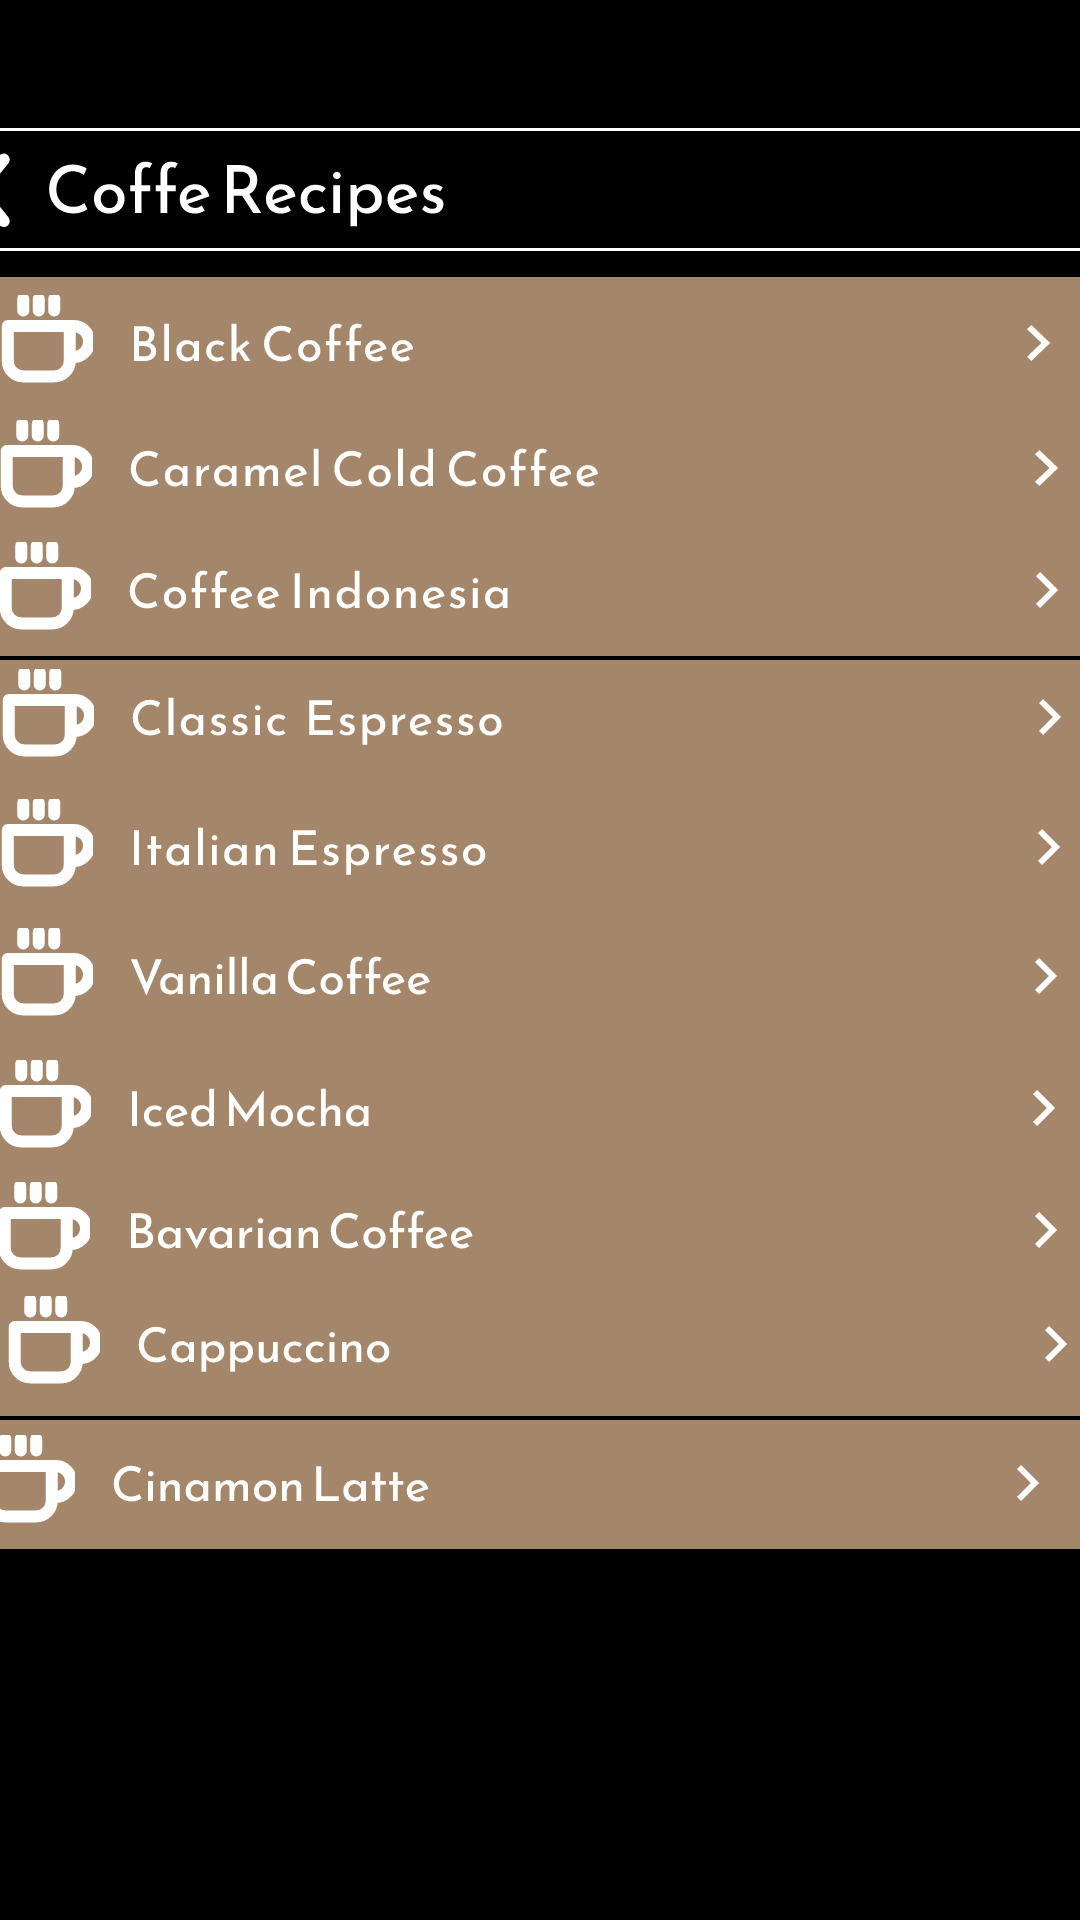

Reconstruct the res/layout file that produces this screen, plus the resources it refers to.
<!-- AndroidManifest.xml: application theme Theme.Barista_app -->
<!-- res/layout/activity_list_menu.xml -->
<?xml version="1.0" encoding="utf-8"?>
<androidx.constraintlayout.widget.ConstraintLayout xmlns:android="http://schemas.android.com/apk/res/android"
    xmlns:app="http://schemas.android.com/apk/res-auto"
    xmlns:tools="http://schemas.android.com/tools"
    android:id="@+id/main"
    android:layout_width="match_parent"
    android:layout_height="match_parent"
    tools:context=".list_menu"
    android:background="@color/black">

    <ImageButton
        android:id="@+id/imageButton3"
        android:layout_width="443dp"
        android:layout_height="45dp"
        android:background="@drawable/riple_abuabu"
        app:layout_constraintBottom_toBottomOf="parent"
        app:layout_constraintEnd_toEndOf="parent"
        app:layout_constraintHorizontal_bias="0.47"
        app:layout_constraintStart_toStartOf="parent"
        app:layout_constraintTop_toTopOf="parent"
        app:layout_constraintVertical_bias="0.069"
        app:srcCompat="@drawable/group_19" />

    <ImageButton
        android:id="@+id/imageButton4"
        android:layout_width="852dp"
        android:layout_height="54dp"
        android:background="@drawable/riple_abuabu"
        app:layout_constraintBottom_toBottomOf="parent"
        app:layout_constraintEnd_toEndOf="parent"
        app:layout_constraintHorizontal_bias="0.501"
        app:layout_constraintStart_toStartOf="parent"
        app:layout_constraintTop_toTopOf="parent"
        app:layout_constraintVertical_bias="0.148"
        app:srcCompat="@drawable/group_9" />

    <ImageButton
        android:id="@+id/imageButton6"
        android:layout_width="423dp"
        android:layout_height="51dp"
        android:background="@drawable/riple_abuabu"
        app:layout_constraintBottom_toBottomOf="parent"
        app:layout_constraintEnd_toEndOf="parent"
        app:layout_constraintStart_toStartOf="parent"
        app:layout_constraintTop_toTopOf="parent"
        app:layout_constraintVertical_bias="0.219"
        app:srcCompat="@drawable/group_10" />

    <ImageButton
        android:id="@+id/imageButton8"
        android:layout_width="409dp"
        android:layout_height="53dp"
        android:background="@drawable/riple_abuabu"
        app:layout_constraintBottom_toBottomOf="parent"
        app:layout_constraintEnd_toEndOf="parent"
        app:layout_constraintHorizontal_bias="0.529"
        app:layout_constraintStart_toStartOf="parent"
        app:layout_constraintTop_toTopOf="parent"
        app:layout_constraintVertical_bias="0.291"
        app:srcCompat="@drawable/group_11" />

    <ImageButton
        android:id="@+id/imageButton10"
        android:layout_width="440dp"
        android:layout_height="53dp"
        android:background="@drawable/riple_abuabu"
        app:layout_constraintBottom_toBottomOf="parent"
        app:layout_constraintEnd_toEndOf="parent"
        app:layout_constraintStart_toStartOf="parent"
        app:layout_constraintTop_toTopOf="parent"
        app:layout_constraintVertical_bias="0.366"
        app:srcCompat="@drawable/group_12" />

    <ImageButton
        android:id="@+id/imageButton12"
        android:layout_width="wrap_content"
        android:layout_height="wrap_content"
        android:background="@drawable/riple_abuabu"
        app:layout_constraintBottom_toBottomOf="parent"
        app:layout_constraintEnd_toEndOf="parent"
        app:layout_constraintStart_toStartOf="parent"
        app:layout_constraintTop_toTopOf="parent"
        app:layout_constraintVertical_bias="0.438"
        app:srcCompat="@drawable/group_13" />

    <ImageButton
        android:id="@+id/imageButton14"
        android:layout_width="wrap_content"
        android:layout_height="wrap_content"
        android:background="@drawable/riple_abuabu"
        app:layout_constraintBottom_toBottomOf="parent"
        app:layout_constraintEnd_toEndOf="parent"
        app:layout_constraintStart_toStartOf="parent"
        app:layout_constraintTop_toTopOf="parent"
        app:layout_constraintVertical_bias="0.51"
        app:srcCompat="@drawable/group_14" />

    <ImageButton
        android:id="@+id/imageButton16"
        android:layout_width="440dp"
        android:layout_height="74dp"
        android:background="@drawable/riple_abuabu"
        app:layout_constraintBottom_toBottomOf="parent"
        app:layout_constraintEnd_toEndOf="parent"
        app:layout_constraintStart_toStartOf="parent"
        app:layout_constraintTop_toTopOf="parent"
        app:layout_constraintVertical_bias="0.584"
        app:srcCompat="@drawable/group_15__1_" />

    <ImageButton
        android:id="@+id/imageButton18"
        android:layout_width="wrap_content"
        android:layout_height="wrap_content"
        android:background="@drawable/riple_abuabu"
        app:layout_constraintBottom_toBottomOf="parent"
        app:layout_constraintEnd_toEndOf="parent"
        app:layout_constraintStart_toStartOf="parent"
        app:layout_constraintTop_toTopOf="parent"
        app:layout_constraintVertical_bias="0.65"
        app:srcCompat="@drawable/group_16" />

    <ImageButton
        android:id="@+id/imageButton20"
        android:layout_width="441dp"
        android:layout_height="58dp"
        android:background="@drawable/riple_abuabu"
        app:layout_constraintBottom_toBottomOf="parent"
        app:layout_constraintEnd_toEndOf="parent"
        app:layout_constraintHorizontal_bias="0.466"
        app:layout_constraintStart_toStartOf="parent"
        app:layout_constraintTop_toTopOf="parent"
        app:layout_constraintVertical_bias="0.724"
        app:srcCompat="@drawable/group_17__1_" />

    <ImageButton
        android:id="@+id/imageButton23"
        android:layout_width="438dp"
        android:layout_height="50dp"
        android:background="@drawable/riple_abuabu"
        app:layout_constraintBottom_toBottomOf="parent"
        app:layout_constraintEnd_toEndOf="parent"
        app:layout_constraintHorizontal_bias="0.583"
        app:layout_constraintStart_toStartOf="parent"
        app:layout_constraintTop_toTopOf="parent"
        app:layout_constraintVertical_bias="0.796"
        app:srcCompat="@drawable/group_18" />

</androidx.constraintlayout.widget.ConstraintLayout>
<!-- resources referenced by this layout -->
<resources>
  <color name="black">#FF000000</color>
  <!-- drawable group_10: vector/xml drawable (drawable, 12421 chars, omitted) -->
  <!-- drawable group_11: vector/xml drawable (drawable, 10695 chars, omitted) -->
  <!-- drawable group_12: vector/xml drawable (drawable, 12357 chars, omitted) -->
  <!-- drawable group_13: vector/xml drawable (drawable, 9987 chars, omitted) -->
  <!-- drawable group_14: vector/xml drawable (drawable, 7848 chars, omitted) -->
  <!-- drawable group_15__1_: vector/xml drawable (drawable, 6570 chars, omitted) -->
  <!-- drawable group_16: vector/xml drawable (drawable, 9869 chars, omitted) -->
  <!-- drawable group_17__1_: vector/xml drawable (drawable, 8113 chars, omitted) -->
  <!-- drawable group_18: vector/xml drawable (drawable, 7483 chars, omitted) -->
  <!-- drawable group_19: vector/xml drawable (drawable, 9213 chars, omitted) -->
  <!-- drawable group_9: vector/xml drawable (drawable, 7909 chars, omitted) -->
  <!-- drawable riple_abuabu (drawable) -->
  <?xml version="1.0" encoding="utf-8"?>
  <ripple xmlns:android="http://schemas.android.com/apk/res/android"
      android:color="@android:color/darker_gray"> 
  
      <item android:id="@android:id/mask">
          <shape
              android:shape="rectangle">
              <solid android:color="@android:color/white"/>
              <corners android:radius="10dp"/> 
          </shape>
      </item>
  
      <item>
          <shape
              android:shape="rectangle">
              <solid android:color="@android:color/transparent"/>
              <corners android:radius="8dp"/>
              <inset
                  android:left="0dp"
                  android:right="0dp"
                  android:top="-10dp"
                  android:bottom="0dp" />
          </shape>
      </item>
  
  </ripple>
  <style name="Theme.Barista_app" parent="Base.Theme.Barista_app" />
  <style name="Base.Theme.Barista_app" parent="Theme.Material3.DayNight.NoActionBar">
          
          
      </style>
</resources>
